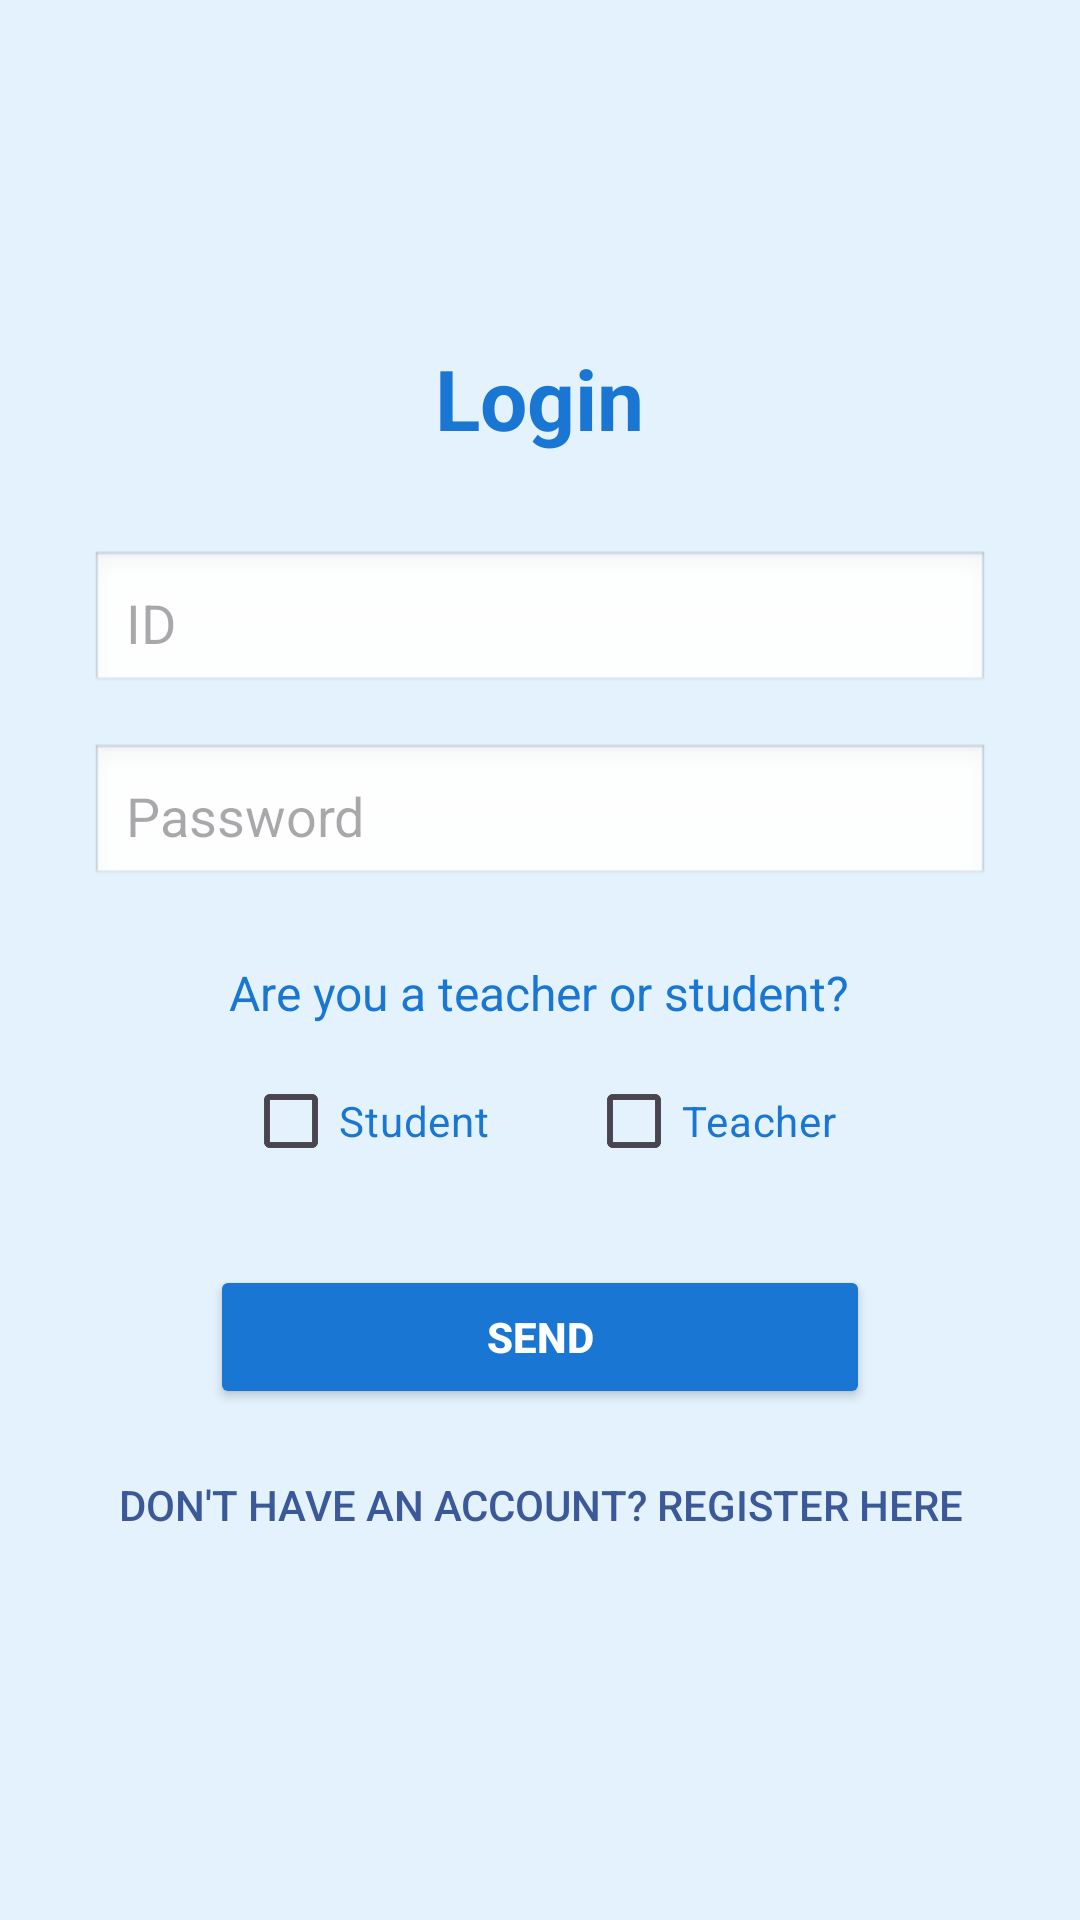

Reconstruct the res/layout file that produces this screen, plus the resources it refers to.
<!-- AndroidManifest.xml: application theme Theme.AutoTeach -->
<!-- res/layout/login.xml -->
<?xml version="1.0" encoding="utf-8"?>
<LinearLayout
    xmlns:android="http://schemas.android.com/apk/res/android"
    android:layout_width="match_parent"
    android:layout_height="match_parent"
    android:gravity="center"
    android:orientation="vertical"
    android:background="#E3F2FD">

    
    <TextView
        android:layout_width="wrap_content"
        android:layout_height="wrap_content"
        android:text="Login"
        android:textSize="28sp"
        android:textStyle="bold"
        android:textColor="#1976D2"
        android:layout_marginBottom="32dp"/>

    
    <EditText
        android:layout_width="300dp"
        android:layout_height="wrap_content"
        android:hint="ID"
        android:id="@+id/id"
        android:layout_marginBottom="16dp"
        android:background="@android:drawable/edit_text"
        android:padding="12dp"/>

    
    <EditText
        android:layout_width="300dp"
        android:layout_height="wrap_content"
        android:hint="Password"
        android:id="@+id/pass"
        android:inputType="textPassword"
        android:layout_marginBottom="24dp"
        android:background="@android:drawable/edit_text"
        android:padding="12dp"/>

    
    <TextView
        android:layout_width="wrap_content"
        android:layout_height="wrap_content"
        android:text="Are you a teacher or student?"
        android:textSize="16sp"
        android:textColor="#1976D2"
        android:layout_marginBottom="8dp"/>

    
    <LinearLayout
        android:layout_width="wrap_content"
        android:layout_height="wrap_content"
        android:orientation="horizontal"
        android:gravity="center"
        android:layout_marginBottom="24dp">

        <CheckBox
            android:id="@+id/student"
            android:layout_width="wrap_content"
            android:layout_height="wrap_content"
            android:text="Student"
            android:textColor="#1976D2" />

        <CheckBox
            android:id="@+id/teacher"
            android:layout_width="wrap_content"
            android:layout_height="wrap_content"
            android:layout_marginStart="32dp"
            android:text="Teacher"
            android:textColor="#1976D2" />
    </LinearLayout>

    
    <Button
        android:id="@+id/send"
        android:layout_width="220dp"
        android:layout_height="wrap_content"
        android:layout_marginBottom="8dp"
        android:backgroundTint="#1976D2"
        android:text="Send"
        android:textColor="#FFFFFF"
        android:textStyle="bold" />

    
    <Button
        android:id="@+id/register"
        android:layout_width="wrap_content"
        android:layout_height="wrap_content"
        android:background="@android:color/transparent"
        android:text="Don't have an account? Register here"
        android:textColor="#3B5998" />

</LinearLayout>
<!-- resources referenced by this layout -->
<resources>
  <style name="Theme.AutoTeach" parent="Base.Theme.AutoTeach" />
  <style name="Base.Theme.AutoTeach" parent="Theme.Material3.DayNight.NoActionBar">
          
          
      </style>
</resources>
